Photos from the image-classification dataset "classify" in the GitHub repository jsirott/fowler_lab. Its 4 classes are: dead, edge, intermediate, puncta.

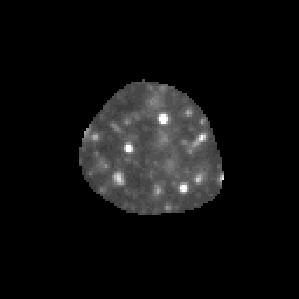
Label: puncta

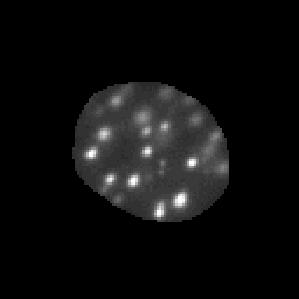
Label: puncta

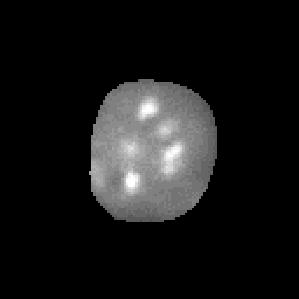
Label: intermediate

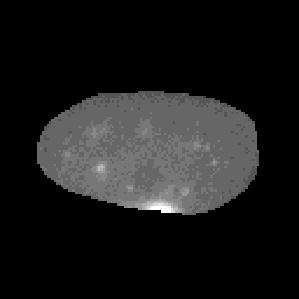
Label: edge

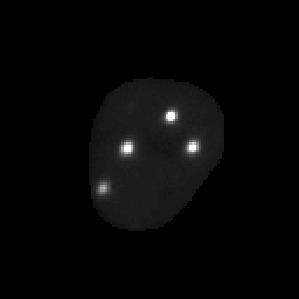
Label: puncta

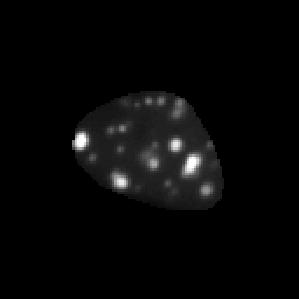
Label: puncta
